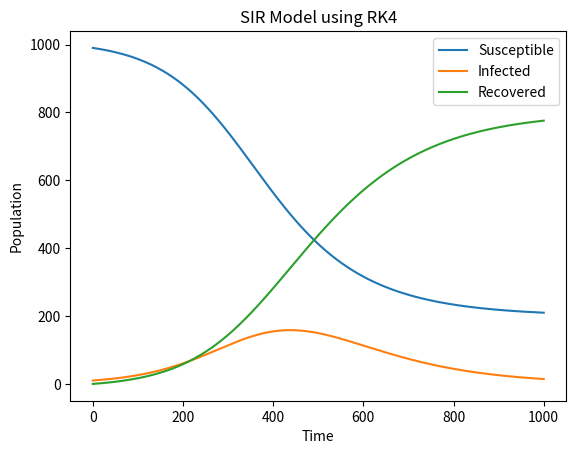

Python code for this plot:
import numpy as np
import matplotlib.pyplot as plt


def SIR_RK4(beta, gamma, S0, I0, R0, t_max, dt):
    N = S0 + I0 + R0
    t = np.linspace(0, t_max, int(t_max/dt) + 1)
    S = np.zeros(len(t))
    I = np.zeros(len(t))
    R = np.zeros(len(t))
    S[0] = S0
    I[0] = I0
    R[0] = R0

    def f_S(t, S, I):
        return -beta * S * I / N

    def f_I(t, S, I):
        return beta * S * I / N - gamma * I

    def f_R(t, I):
        return gamma * I

    for i in range(len(t)-1):
        k1_S = f_S(t[i], S[i], I[i])
        k1_I = f_I(t[i], S[i], I[i])
        k1_R = f_R(t[i], I[i])

        k2_S = f_S(t[i] + dt/2, S[i] + dt/2 * k1_S, I[i] + dt/2 * k1_I)
        k2_I = f_I(t[i] + dt/2, S[i] + dt/2 * k1_S, I[i] + dt/2 * k1_I)
        k2_R = f_R(t[i] + dt/2, I[i] + dt/2 * k1_I)

        k3_S = f_S(t[i] + dt/2, S[i] + dt/2 * k2_S, I[i] + dt/2 * k2_I)
        k3_I = f_I(t[i] + dt/2, S[i] + dt/2 * k2_S, I[i] + dt/2 * k2_I)
        k3_R = f_R(t[i] + dt/2, I[i] + dt/2 * k2_I)

        k4_S = f_S(t[i] + dt, S[i] + dt * k3_S, I[i] + dt * k3_I)
        k4_I = f_I(t[i] + dt, S[i] + dt * k3_S, I[i] + dt * k3_I)
        k4_R = f_R(t[i] + dt, I[i] + dt * k3_I)

        S[i+1] = S[i] + dt/6 * (k1_S + 2*k2_S + 2*k3_S + k4_S)
        I[i+1] = I[i] + dt/6 * (k1_I + 2*k2_I + 2*k3_I + k4_I)
        R[i+1] = R[i] + dt/6 * (k1_R + 2*k2_R + 2*k3_R + k4_R)

    return S, I, R


beta = 0.2
gamma = 0.1
S0 = 990
I0 = 10
R0 = 0
t_max = 100
dt = 0.1

S, I, R = SIR_RK4(beta, gamma, S0, I0, R0, t_max, dt)

plt.plot(S, label='Susceptible')
plt.plot(I, label='Infected')
plt.plot(R, label='Recovered')
plt.legend()
plt.xlabel('Time')
plt.ylabel('Population')
plt.title('SIR Model using RK4')
plt.show()
